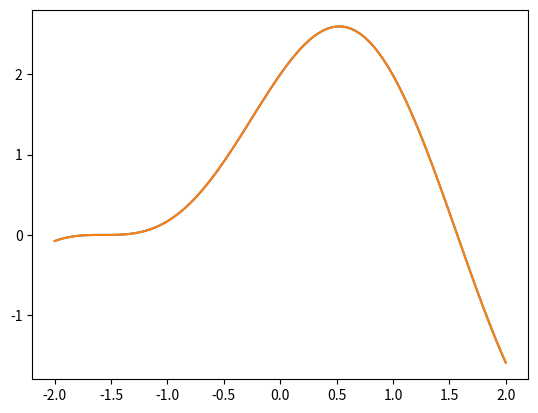

Here is the Python script that generated this plot: (Note: this script raises an exception after producing the figure.)
import numpy as np
import matplotlib.pyplot as plt

n = 1
while (1 + 2**(-n) != 1):
    n = n + 1
print(n)

def f(x):
    return np.sin(2 * x) + 2 * np.cos(x)

x = np.linspace(-2, 2, 100)

plt.plot(x, f(x))
plt.show()

# TODO: Define function `dfdx` here


x = np.linspace(-2, 2, 100)

plt.plot(x, f(x), label='f')
plt.plot(x, dfdx(x), label='df/dx')
plt.legend()
plt.show()

def dfdx_fd(g, x0, dx):
    return (g(x0+dx)-g(x0))/dx

plt.plot(x, f(x), label='f')
plt.plot(x, dfdx(x), label='dfdx')
plt.plot(x, dfdx_fd(f, x, 0.3), '.-', label='dfdx_fd')
plt.legend()
plt.show()

# TODO: Define function `dfdx_fd_bd` here


# TODO: Define function `dfdx_fd_cd` here


def f(x):
    return np.sin(2*x) + 2*np.cos(x)

def dfdx(x):
    return 2*np.cos(2*x) - 2*np.sin(x)

def dfdx_fd(g, x0, dx):
    return (g(x0+dx)-g(x0))/dx

def err(x):
    return dfdx(x) - dfdx_fd(f, x, 0.01)

plt.plot(x, f(x), label='f')
plt.plot(x, 100*err(x), label='err * 100')
plt.legend()
plt.show()

def vel_term_stokes(rhosphere, rhofluid, radius, viscosity):
    """Returns the terminal velocity of a solid sphere sinking in a viscous fluid"""
    return (2.0/9.0)*(rhosphere-rhofluid)*radius*radius*9.81 / viscosity

vel_term_stokes(2800, 1300, 0.02, 250)

def vel_next(vel_prev, dt, rhosphere, rhofluid, radius, viscosity):
    """Returns the velocity of a solid sphere sinking in a viscous fluid"""
    return (-9*viscosity*vel_prev / (rhosphere*2*radius*radius) + (rhosphere-rhofluid)*9.81/rhosphere)*dt + vel_prev

dt = 0.0001
v0 = 0.0
v1 = vel_next(v0, dt, 2800, 1300, 0.02, 250)
v2 = vel_next(v1, dt, 2800, 1300, 0.02, 250)
v3 = vel_next(v2, dt, 2800, 1300, 0.02, 250)
v4 = vel_next(v3, dt, 2800, 1300, 0.02, 250)
v5 = vel_next(v4, dt, 2800, 1300, 0.02, 250)
v6 = vel_next(v5, dt, 2800, 1300, 0.02, 250)
v7 = vel_next(v6, dt, 2800, 1300, 0.02, 250)
v1, v2, v3, v4, v5, v6, v7

dt = 0.0001   # time step size
v0 = 0.0      # initial condition
nt = 50       # num of time steps to calculate

v = np.zeros(nt)   # stores calculated velocities
t = np.zeros(nt)   # stores total time in seconds

v[0] = v0
t[0] = 0.0

for it in range(1,nt):
    v[it] = vel_next(v[it-1], dt, 2800, 1300, 0.02, 250)
    t[it] = t[it-1] + dt
    
plt.plot(t, v, '.-')
plt.show()

print(f"Velocity at time {t[-1]} s is {v[-1]}.")

# Implement `vel_next_implicit` here
